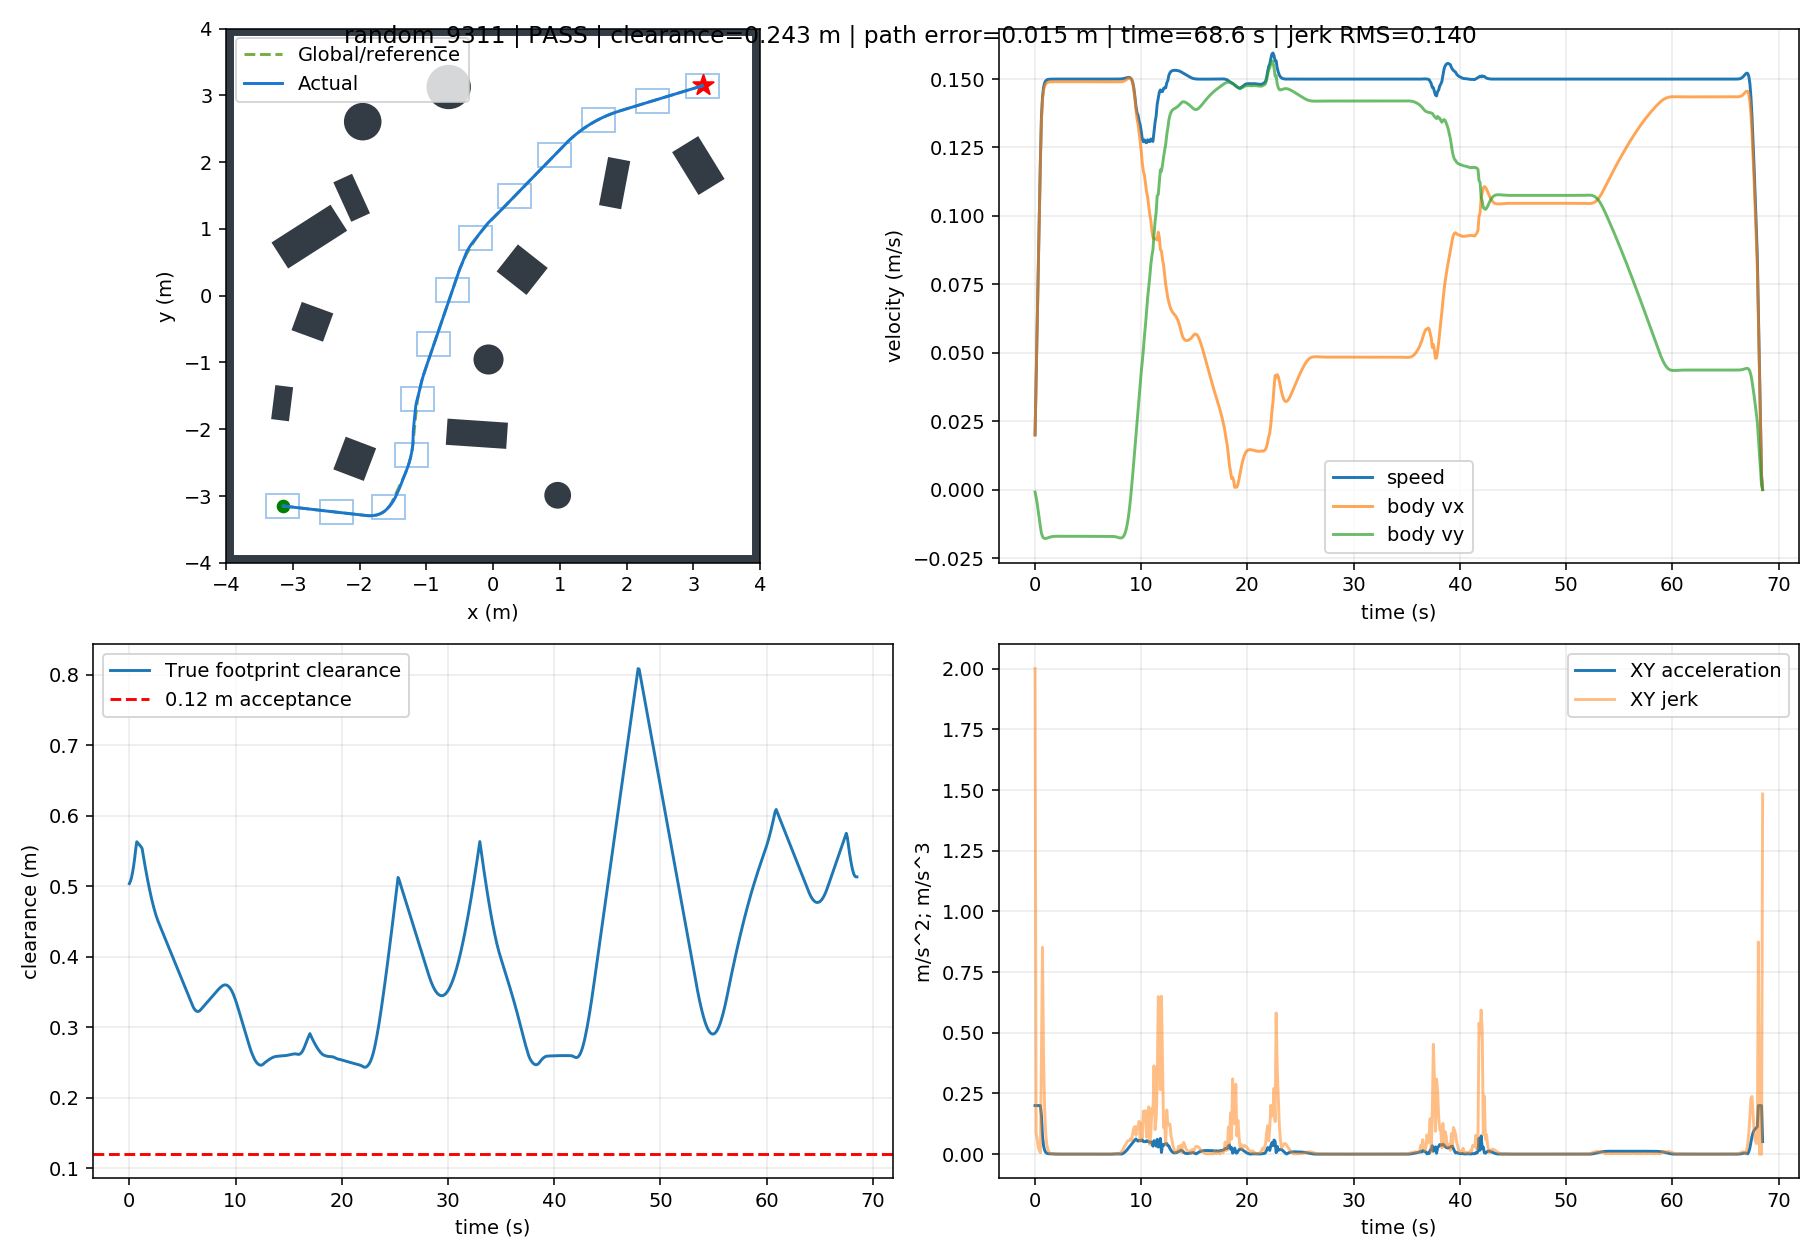

Values plotted in this chart, from the file beside it:
t, x, y, yaw, raw_vx, raw_vy, body_vx, body_vy, control_v, control_phi, clearance, goal_distance, speed, solved, stop, arrived, solve_ms, ax, ay, jerk, dune_distance
0.0, -3.149, -3.15, 0.0, 0.01998, -0.0009282, 0.01998, -0.0009282, 0.02, -0.04642, 0.5037, 8.909, 0.02, 1.0, False, False, 71.34, 0.1998, -0.009282, 2.0, 0.5022
0.1, -3.146, -3.15, 0.0, 0.0399, -0.002731, 0.0399, -0.002731, 0.04, -0.06833, 0.5069, 8.907, 0.04, 1.0, False, False, 51.26, 0.1992, -0.01802, 0.0876, 0.5034
0.2, -3.14, -3.151, 0.0, 0.05978, -0.005141, 0.05978, -0.005141, 0.06, -0.08579, 0.5121, 8.903, 0.06, 1.0, False, False, 50.64, 0.1987, -0.0241, 0.06098, 0.5066
0.3, -3.133, -3.151, 0.0, 0.07961, -0.007813, 0.07961, -0.007813, 0.08, -0.09783, 0.5192, 8.899, 0.08, 1.0, False, False, 51.14, 0.1984, -0.02672, 0.02646, 0.5118
0.4, -3.124, -3.152, 0.0, 0.09943, -0.01064, 0.09943, -0.01064, 0.1, -0.1066, 0.5284, 8.893, 0.1, 1.0, False, False, 51.71, 0.1981, -0.02828, 0.01576, 0.5189
0.5, -3.113, -3.154, 0.0, 0.1192, -0.01353, 0.1192, -0.01353, 0.12, -0.113, 0.5395, 8.886, 0.12, 1.0, False, False, 51.43, 0.198, -0.02889, 0.006152, 0.5281
0.6, -3.1, -3.155, 0.0, 0.1351, -0.0159, 0.1351, -0.0159, 0.136, -0.1172, 0.5525, 8.878, 0.136, 1.0, False, False, 34.26, 0.1582, -0.02374, 0.4016, 0.5392
0.7, -3.086, -3.157, 0.0, 0.1424, -0.01712, 0.1424, -0.01712, 0.1435, -0.1196, 0.5631, 8.869, 0.1435, 1.0, False, False, 33.73, 0.07379, -0.01214, 0.8519, 0.5522
0.8, -3.071, -3.159, 0.0, 0.1459, -0.01768, 0.1459, -0.01768, 0.1469, -0.1206, 0.5613, 8.86, 0.1469, 1.0, False, False, 33.43, 0.03448, -0.005578, 0.3985, 0.5631
0.9, -3.056, -3.16, 0.0, 0.1475, -0.01787, 0.1475, -0.01787, 0.1486, -0.1206, 0.5596, 8.851, 0.1486, 1.0, False, False, 33.5, 0.01618, -0.001934, 0.1866, 0.5614
1.0, -3.042, -3.162, 0.0, 0.1483, -0.01787, 0.1483, -0.01787, 0.1493, -0.1199, 0.5578, 8.842, 0.1493, 1.0, False, False, 51.19, 0.007663, 1.1710501813012864e-05, 0.0874, 0.5596
1.1, -3.027, -3.164, 0.0, 0.1486, -0.01777, 0.1486, -0.01777, 0.1497, -0.119, 0.556, 8.833, 0.1497, 1.0, False, False, 33.49, 0.003688, 0.0009643, 0.04087, 0.5578
1.2, -3.012, -3.166, 0.0, 0.1488, -0.01764, 0.1488, -0.01764, 0.1499, -0.118, 0.5535, 8.824, 0.1499, 1.0, False, False, 33.41, 0.001824, 0.001338, 0.01901, 0.556
1.3, -2.997, -3.168, 0.0, 0.1489, -0.0175, 0.1489, -0.0175, 0.1499, -0.117, 0.5444, 8.815, 0.1499, 1.0, False, False, 33.25, 0.0009387, 0.00138, 0.008865, 0.5534
1.4, -2.982, -3.169, 0.0, 0.149, -0.01737, 0.149, -0.01737, 0.15, -0.1161, 0.5355, 8.805, 0.15, 1.0, False, False, 33.26, 0.0005076, 0.001246, 0.004515, 0.5495
1.5, -2.967, -3.171, 0.0, 0.149, -0.01727, 0.149, -0.01727, 0.15, -0.1154, 0.5269, 8.796, 0.15, 1.0, False, False, 16.65, 0.0002884, 0.001031, 0.003071, 0.5456
1.6, -2.952, -3.173, 0.0, 0.149, -0.01719, 0.149, -0.01719, 0.15, -0.1149, 0.5186, 8.787, 0.15, 1.0, False, False, 33.44, 0.0001712, 0.0007948, 0.002637, 0.5417
1.7, -2.937, -3.174, 0.0, 0.149, -0.01714, 0.149, -0.01714, 0.15, -0.1145, 0.5106, 8.778, 0.15, 1.0, False, False, 33.98, 0.000103, 0.0005715, 0.002335, 0.5204
1.8, -2.922, -3.176, 0.0, 0.149, -0.0171, 0.149, -0.0171, 0.15, -0.1142, 0.5029, 8.769, 0.15, 1.0, False, False, 33.48, 6.106148056267413e-05, 0.0003793, 0.001967, 0.5145
1.9, -2.908, -3.178, 0.0, 0.149, -0.01707, 0.149, -0.01707, 0.15, -0.1141, 0.4955, 8.76, 0.15, 1.0, False, False, 33.52, 3.407699029178701e-05, 0.0002256, 0.001561, 0.5067
2.0, -2.893, -3.18, 0.0, 0.149, -0.01706, 0.149, -0.01706, 0.15, -0.114, 0.4885, 8.751, 0.15, 1.0, False, False, 33.06, 1.6481924275113524e-05, 0.0001104, 0.001165, 0.4993
2.1, -2.878, -3.181, 0.0, 0.149, -0.01706, 0.149, -0.01706, 0.15, -0.114, 0.4819, 8.742, 0.15, 1.0, False, False, 33.69, 5.202574825668993e-06, 2.9888062817798322e-05, 0.0008125, 0.4892
2.2, -2.863, -3.183, 0.0, 0.149, -0.01706, 0.149, -0.01706, 0.15, -0.114, 0.4756, 8.733, 0.15, 1.0, False, False, 33.5, -1.6627640569977231e-06, -2.1629830709093967e-05, 0.0005197, 0.4855
2.3, -2.848, -3.185, 0.0, 0.149, -0.01707, 0.149, -0.01707, 0.15, -0.114, 0.4698, 8.724, 0.15, 1.0, False, False, 33.63, -5.427472157815139e-06, -5.058326613155417e-05, 0.000292, 0.4791
2.4, -2.833, -3.186, 0.0, 0.149, -0.01707, 0.149, -0.01707, 0.15, -0.1141, 0.4643, 8.715, 0.15, 1.0, False, False, 33.63, -7.0633012025367314e-06, -6.30620579799776e-05, 0.0001259, 0.4753
2.5, -2.818, -3.188, 0.0, 0.149, -0.01708, 0.149, -0.01708, 0.15, -0.1141, 0.4593, 8.706, 0.15, 1.0, False, False, 33.65, -7.306867275680418e-06, -6.437022480761806e-05, 1.330648293474098e-05, 0.4693
2.6, -2.803, -3.19, 0.0, 0.149, -0.01709, 0.149, -0.01709, 0.15, -0.1142, 0.4547, 8.697, 0.15, 1.0, False, False, 34.02, -6.711669171544088e-06, -5.881109703686355e-05, 5.5908999592857605e-05, 0.4605
2.7, -2.788, -3.191, 0.0, 0.149, -0.01709, 0.149, -0.01709, 0.15, -0.1142, 0.4506, 8.688, 0.15, 1.0, False, False, 33.76, -5.680971795762879e-06, -4.9658393094578757e-05, 9.210555169779822e-05, 0.4568
2.8, -2.773, -3.193, 0.0, 0.149, -0.0171, 0.149, -0.0171, 0.15, -0.1142, 0.4468, 8.679, 0.15, 1.0, False, False, 33.74, -4.49467419116889e-06, -3.92412532555092e-05, 0.0001048, 0.4509
2.9, -2.759, -3.195, 0.0, 0.149, -0.0171, 0.149, -0.0171, 0.15, -0.1142, 0.4431, 8.67, 0.15, 1.0, False, False, 33.05, -3.333997679322298e-06, -2.908912074498643e-05, 0.0001022, 0.4472
3.0, -2.744, -3.197, 0.0, 0.149, -0.0171, 0.149, -0.0171, 0.15, -0.1143, 0.4394, 8.661, 0.15, 1.0, False, False, 33.77, -2.304353369786405e-06, -2.0098192280125493e-05, 9.049694031535335e-05, 0.4435
3.1, -2.729, -3.198, 0.0, 0.149, -0.0171, 0.149, -0.0171, 0.15, -0.1143, 0.4357, 8.652, 0.15, 1.0, False, False, 36.32, -1.455773731284804e-06, -1.269434806661085e-05, 7.45231484445429e-05, 0.4398
3.2, -2.714, -3.2, 0.0, 0.149, -0.0171, 0.149, -0.0171, 0.15, -0.1143, 0.4321, 8.643, 0.15, 1.0, False, False, 34.08, -8.002986534583201e-07, -6.977834988049214e-06, 5.753969877833726e-05, 0.4361
3.3, -2.699, -3.202, 0.0, 0.149, -0.0171, 0.149, -0.0171, 0.15, -0.1143, 0.4284, 8.635, 0.15, 1.0, False, False, 34.24, -3.2602174460105715e-07, -2.8426503989251173e-06, 4.162293859448733e-05, 0.4328
3.4, -2.684, -3.203, 0.0, 0.149, -0.0171, 0.149, -0.0171, 0.15, -0.1143, 0.4247, 8.626, 0.15, 1.0, False, False, 33.86, -7.837154258893975e-09, -6.888206262323227e-08, 2.7919584912749215e-05, 0.4287
3.5, -2.669, -3.205, 0.0, 0.149, -0.0171, 0.149, -0.0171, 0.15, -0.1143, 0.421, 8.617, 0.15, 1.0, False, False, 33.01, 1.8481523200719607e-07, 1.6103729730612693e-06, 1.6902699242445794e-05, 0.4249
3.6, -2.654, -3.207, 0.0, 0.149, -0.0171, 0.149, -0.0171, 0.15, -0.1143, 0.4173, 8.608, 0.15, 1.0, False, False, 32.67, 2.827576150998823e-07, 2.464021416175022e-06, 8.592487269914386e-06, 0.4214
3.7, -2.639, -3.209, 0.0, 0.149, -0.0171, 0.149, -0.0171, 0.15, -0.1143, 0.4136, 8.599, 0.15, 1.0, False, False, 32.74, 3.1392419663767157e-07, 2.735650438644155e-06, 2.734111951846312e-06, 0.4176
3.8, -2.624, -3.21, 0.0, 0.149, -0.0171, 0.149, -0.0171, 0.15, -0.1143, 0.4099, 8.591, 0.15, 1.0, False, False, 33.82, 3.017493094281676e-07, 2.629550264095226e-06, 1.0679641809479047e-06, 0.4143
3.9, -2.61, -3.212, 0.0, 0.149, -0.0171, 0.149, -0.0171, 0.15, -0.1143, 0.4062, 8.582, 0.15, 1.0, False, False, 33.56, 2.646406391249023e-07, 2.306162961498992e-06, 3.25509448237904e-06, 0.4101
4.0, -2.595, -3.214, 0.0, 0.149, -0.0171, 0.149, -0.0171, 0.15, -0.1143, 0.4025, 8.573, 0.15, 1.0, False, False, 33.71, 2.1615809780994866e-07, 1.8836641451844272e-06, 4.252714504872912e-06, 0.4069
4.1, -2.58, -3.215, 0.0, 0.149, -0.0171, 0.149, -0.0171, 0.15, -0.1143, 0.3989, 8.564, 0.15, 1.0, False, False, 33.6, 1.6560038035295932e-07, 1.4430862305819803e-06, 4.434692566908125e-06, 0.4029
4.2, -2.565, -3.217, 0.0, 0.149, -0.0171, 0.149, -0.0171, 0.15, -0.1143, 0.3952, 8.556, 0.15, 1.0, False, False, 33.6, 1.1877907712953828e-07, 1.035071747236549e-06, 4.106921633720063e-06, 0.3993
4.3, -2.55, -3.219, 0.0, 0.149, -0.0171, 0.149, -0.0171, 0.15, -0.1143, 0.3915, 8.547, 0.15, 1.0, False, False, 33.59, 7.882985708640433e-08, 6.869435390313705e-07, 3.5041288436671784e-06, 0.3956
4.4, -2.535, -3.221, 0.0, 0.149, -0.0171, 0.149, -0.0171, 0.15, -0.1143, 0.3878, 8.538, 0.15, 1.0, False, False, 33.6, 4.696533106862688e-08, 4.092681330294945e-07, 2.794977264963783e-06, 0.3919
4.5, -2.52, -3.222, 0.0, 0.149, -0.0171, 0.149, -0.0171, 0.15, -0.1143, 0.3841, 8.53, 0.15, 1.0, False, False, 33.46, 2.311909441665705e-08, 2.0146621402400422e-07, 2.0916567726284846e-06, 0.388
4.6, -2.505, -3.224, 0.0, 0.149, -0.0171, 0.149, -0.0171, 0.15, -0.1143, 0.3804, 8.521, 0.15, 1.0, False, False, 33.61, 6.460094681415285e-09, 5.629536139334368e-08, 1.4612357347701206e-06, 0.3845
4.7, -2.49, -3.226, 0.0, 0.149, -0.0171, 0.149, -0.0171, 0.15, -0.1143, 0.3767, 8.513, 0.15, 1.0, False, False, 33.47, -4.221875349319504e-09, -3.679013729079861e-08, 9.369639560310189e-07, 0.3808
4.8, -2.475, -3.227, 0.0, 0.149, -0.0171, 0.149, -0.0171, 0.15, -0.1143, 0.373, 8.504, 0.15, 1.0, False, False, 32.61, -1.0246114234835346e-08, -8.928723059520305e-08, 5.284161484626587e-07, 0.3771
4.9, -2.461, -3.229, 0.0, 0.149, -0.0171, 0.149, -0.0171, 0.15, -0.1143, 0.3693, 8.495, 0.15, 1.0, False, False, 33.24, -1.2867665266647066e-08, -1.121322204533648e-07, 2.2994914468897383e-07, 0.3736
5.0, -2.446, -3.231, 0.0, 0.149, -0.0171, 0.149, -0.0171, 0.15, -0.1143, 0.3657, 8.487, 0.15, 1.0, False, False, 33.51, -1.3178886315579064e-08, -1.1484457450999797e-07, 2.7301507412289065e-08, 0.3696
5.1, -2.431, -3.233, 0.0, 0.149, -0.0171, 0.149, -0.0171, 0.15, -0.1143, 0.362, 8.478, 0.15, 1.0, False, False, 16.77, -1.2064109433662651e-08, -1.0512998922795891e-07, 9.77833803355484e-08, 0.3659
5.2, -2.416, -3.234, 0.0, 0.149, -0.0171, 0.149, -0.0171, 0.15, -0.1143, 0.3583, 8.47, 0.15, 1.0, False, False, 33.4, -1.0206416822811093e-08, -8.894157511180056e-08, 1.629465475033599e-07, 0.3625
5.3, -2.401, -3.236, 0.0, 0.149, -0.0171, 0.149, -0.0171, 0.15, -0.1143, 0.3546, 8.461, 0.15, 1.0, False, False, 32.82, -8.077094548752939e-09, -7.038606180537199e-08, 1.8677288010089903e-07, 0.3587
5.4, -2.386, -3.238, 0.0, 0.149, -0.0171, 0.149, -0.0171, 0.15, -0.1143, 0.3509, 8.453, 0.15, 1.0, False, False, 33, -5.996384222495266e-09, -5.2254112321847845e-08, 1.8250943743677114e-07, 0.355
5.5, -2.371, -3.239, 0.0, 0.149, -0.0171, 0.149, -0.0171, 0.15, -0.1143, 0.3472, 8.444, 0.15, 1.0, False, False, 33.39, -4.150233767763467e-09, -3.616628996283566e-08, 1.6193402970241885e-07, 0.3511
5.6, -2.356, -3.241, 0.0, 0.149, -0.0171, 0.149, -0.0171, 0.15, -0.1143, 0.3435, 8.436, 0.15, 1.0, False, False, 33.79, -2.627658646225939e-09, -2.28981133013062e-08, 1.3355251660761773e-07, 0.3474
5.7, -2.341, -3.243, 0.0, 0.149, -0.0171, 0.149, -0.0171, 0.15, -0.1143, 0.3398, 8.427, 0.15, 1.0, False, False, 33.37, -1.4503914735897183e-09, -1.2638978925949562e-08, 1.0326460968182231e-07, 0.3437
5.8, -2.326, -3.245, 0.0, 0.149, -0.0171, 0.149, -0.0171, 0.15, -0.1143, 0.3361, 8.419, 0.15, 1.0, False, False, 32.69, -5.974376549033877e-10, -5.206291682491315e-09, 7.481468430453915e-08, 0.34
5.9, -2.311, -3.246, 0.0, 0.149, -0.0171, 0.149, -0.0171, 0.15, -0.1143, 0.3324, 8.411, 0.15, 1.0, False, False, 32.75, -2.4214519278586977e-11, -2.1108358116972425e-10, 5.0279905269127524e-08, 0.3366
... 626 more rows
